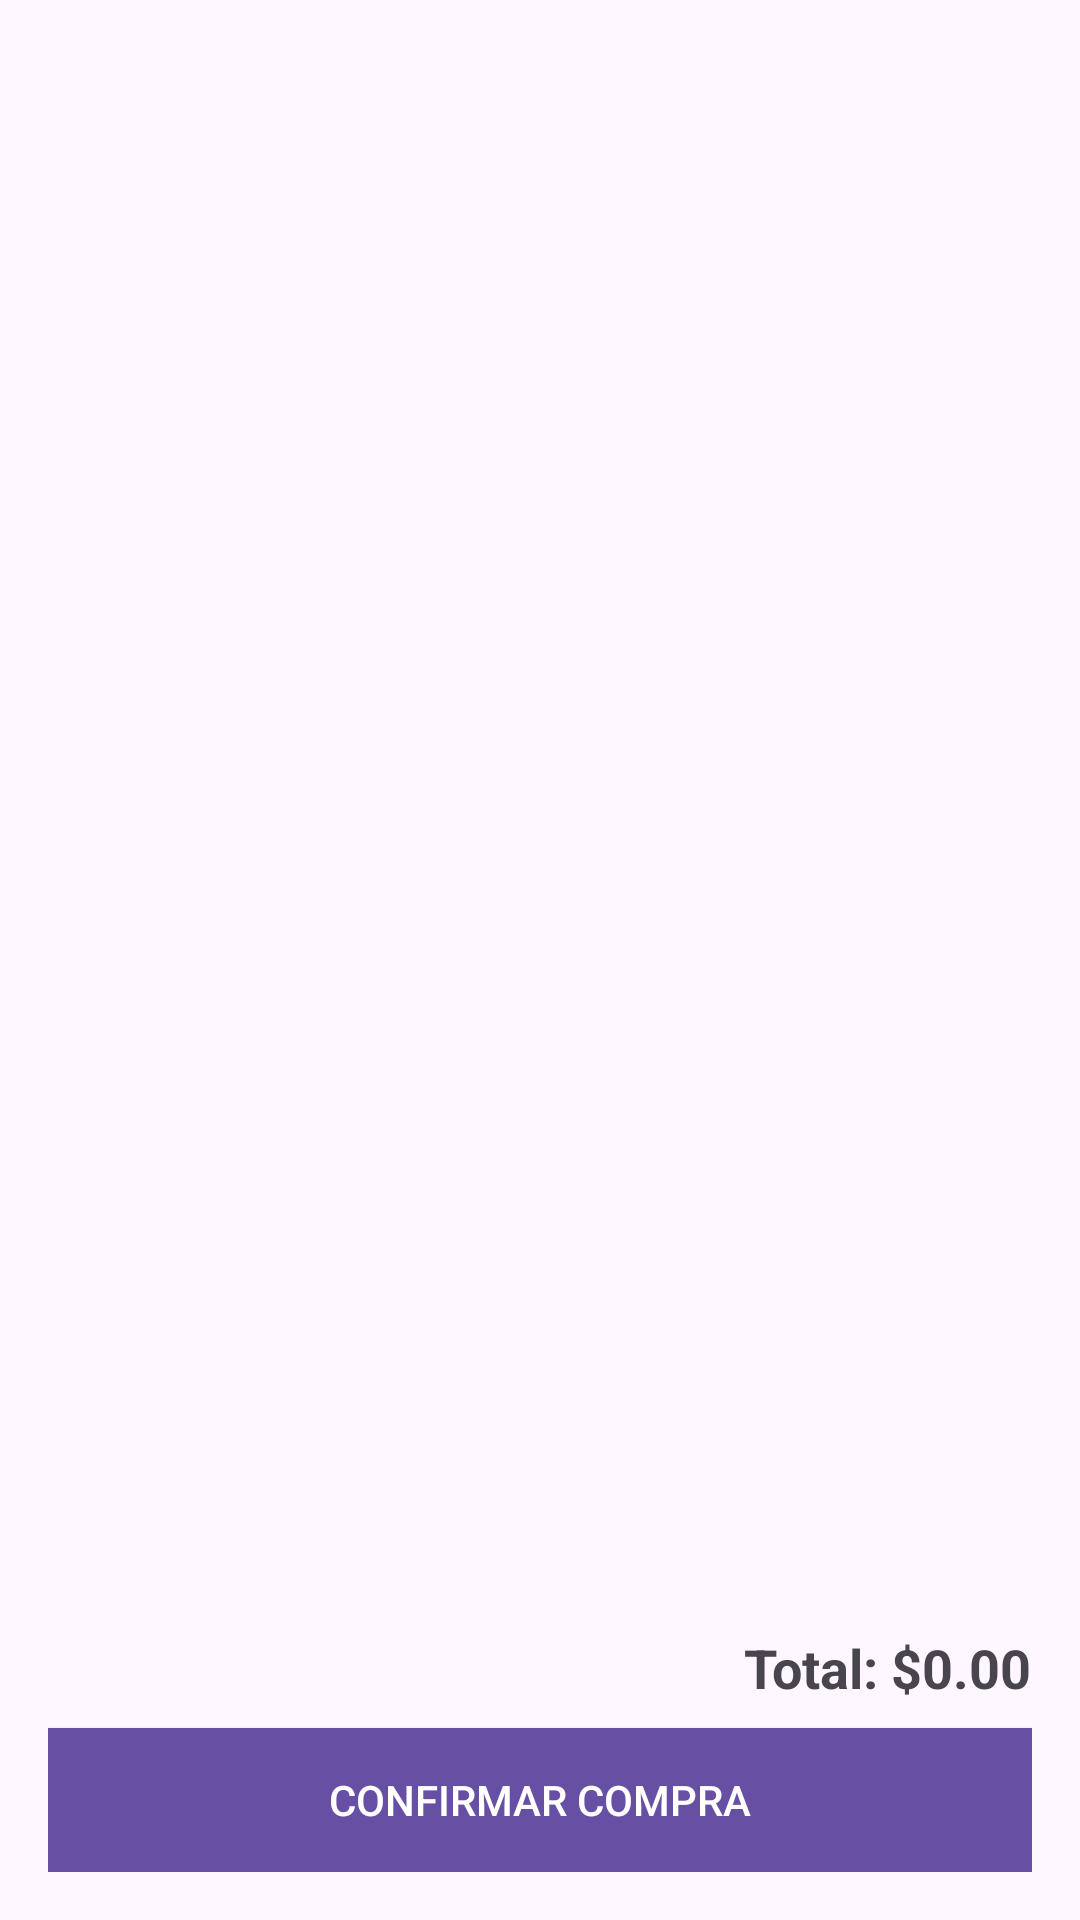

This screen was rendered from an Android layout file. Write that file and the resources it references.
<!-- AndroidManifest.xml: application theme Theme.SplashScreem -->
<!-- res/layout/activity_cart.xml -->
<?xml version="1.0" encoding="utf-8"?>

<LinearLayout
    xmlns:android="http://schemas.android.com/apk/res/android"
    android:layout_width="match_parent"
    android:layout_height="match_parent"
    android:orientation="vertical"
    android:padding="16dp">

    
    <androidx.recyclerview.widget.RecyclerView
        android:id="@+id/recycler_cart_items"
        android:layout_width="match_parent"
        android:layout_height="0dp"
        android:layout_weight="1"
        android:scrollbars="vertical"/>

    
    <LinearLayout
        android:layout_width="match_parent"
        android:layout_height="wrap_content"
        android:orientation="vertical"
        android:paddingTop="16dp">

        
        <TextView
            android:id="@+id/text_total"
            android:layout_width="wrap_content"
            android:layout_height="wrap_content"
            android:text="Total: $0.00"
            android:textSize="18sp"
            android:textStyle="bold"
            android:layout_gravity="end"/>

        
        <Button
            android:id="@+id/button_confirm_purchase"
            android:layout_width="match_parent"
            android:layout_height="wrap_content"
            android:text="Confirmar Compra"
            android:background="?attr/colorPrimary"
            android:textColor="@android:color/white"
            android:layout_marginTop="8dp"/>
    </LinearLayout>

</LinearLayout>
<!-- resources referenced by this layout -->
<resources>
  <style name="Theme.SplashScreem" parent="Base.Theme.SplashScreem" />
  <style name="Base.Theme.SplashScreem" parent="Theme.Material3.DayNight.NoActionBar">
          
          
          <item name="windowActionBar">false</item>
          <item name="windowNoTitle">true</item>
      </style>
</resources>
